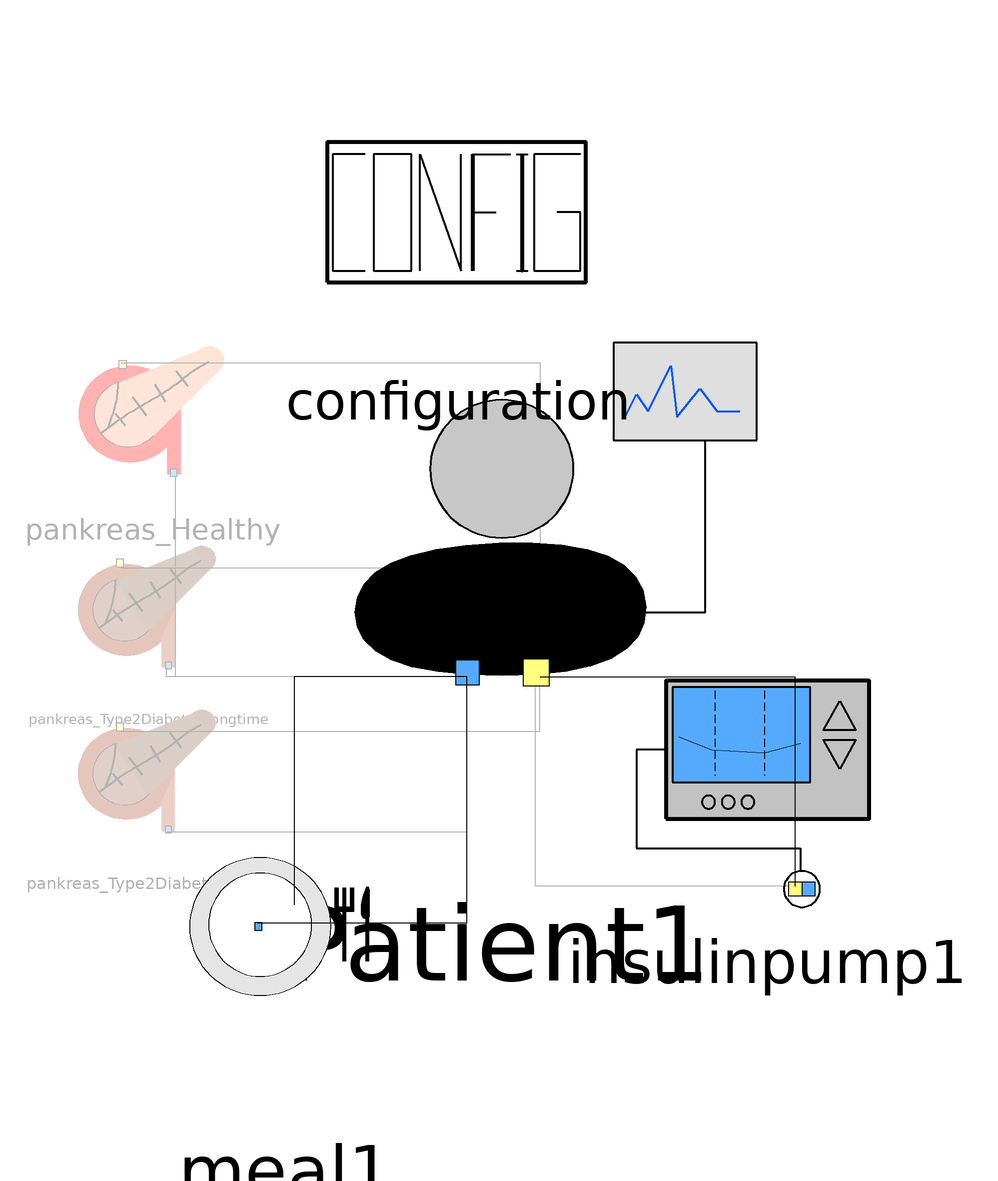

Above is the diagram view of the following Modelica model: its components placed by their Placement annotations and its connect equations drawn as lines.

model PreconfiguredSetups
    final parameter Types.PatientType patientType = configuration.patientType;
    Submodels.Patient Patient1 annotation(
      Placement(transformation(origin = {7, -1}, extent = {{-63, -63}, {63, 63}})));
    Submodels.Pankreas_Healthy pankreas_Healthy if patientType == Types.PatientType.Healthy annotation(
      Placement(transformation(origin = {-69, 33}, extent = {{-19, -19}, {19, 19}})));
    Submodels.Pankreas_Type2DiabetesLongtime pankreas_Type2DiabetesLongtime if patientType == Types.PatientType.Type2DiabetesLongtime annotation(
      Placement(transformation(origin = {-70, -10}, extent = {{-18, -18}, {18, 18}})));
    Submodels.Pankreas_Type2DiabetesInitial pankreas_Type2DiabetesInitial if patientType == Types.PatientType.Type2DiabetesInitial annotation(
      Placement(transformation(origin = {-70, -46}, extent = {{-18, -18}, {18, 18}})));
    Submodels.Insulinpump insulinpump1 if patientType == Types.PatientType.DiabetesType1 or patientType == Types.PatientType.Type2DiabetesLongtime annotation(
      Placement(transformation(origin = {66, -40}, extent = {{-36, -36}, {36, 36}})));
    Submodels.Meal meal1 annotation(
      Placement(transformation(origin = {-40, -78}, extent = {{-42, -42}, {42, 42}})));
    inner Configuration configuration(mealType = GlucoseInsulinDynamics.Types.MealType.GlucoseIntake, patientType = GlucoseInsulinDynamics.Types.PatientType.DiabetesType1, injection_time = 20, mealStart = 21) annotation(
      Placement(transformation(origin = {-2, 78}, extent = {{-32, -32}, {32, 32}})));
  equation
    connect(insulinpump1.glucose_port_pump, Patient1.glucose_port_patient1);
    connect(Patient1.glucose_port_patient1, meal1.glucose_port_meal1) annotation(
      Line(points = {{0, -24}, {-38, -24}, {-38, -74}}));
//Healthy
    if patientType == Types.PatientType.Healthy then
      connect(pankreas_Healthy.insulin_port_pankreas1, Patient1.insulin_port_patient1) annotation(
        Line(points = {{-76, 45}, {16, 45}, {16, -24}}));
      connect(Patient1.glucose_port_patient1, pankreas_Healthy.glucose_port_pankreas1) annotation(
        Line(points = {{0, -24}, {-64, -24}, {-64, 20}}));
//T1D
    elseif patientType == Types.PatientType.DiabetesType1 then
      connect(Patient1.insulin_port_patient1, insulinpump1.insulin_port_pump) annotation(
        Line(points = {{16, -24}, {72, -24}, {72, -70}}));
//T2D longtime
    elseif patientType == Types.PatientType.Type2DiabetesLongtime then
      connect(pankreas_Type2DiabetesLongtime.insulin_port_pankreas1, Patient1.insulin_port_patient1) annotation(
        Line(points = {{-76, 0}, {16, 0}, {16, -24}}));
      connect(insulinpump1.insulin_port_pump, Patient1.insulin_port_patient1) annotation(
        Line(points = {{72, -70}, {15, -70}, {15, -23}}));
      connect(Patient1.glucose_port_patient1, pankreas_Type2DiabetesLongtime.glucose_port_pankreas1) annotation(
        Line(points = {{0, -24}, {-66, -24}, {-66, -22}}));
//T2D initial
    else
      connect(pankreas_Type2DiabetesInitial.insulin_port_pankreas1, Patient1.insulin_port_patient1) annotation(
        Line(points = {{-76, -36}, {16, -36}, {16, -24}}));
      connect(pankreas_Type2DiabetesInitial.glucose_port_pankreas1, Patient1.glucose_port_patient1) annotation(
        Line(points = {{-66, -58}, {0, -58}, {0, -24}}));
    end if;
    connect(meal1.glucose_port_meal1, Patient1.glucose_port_patient1) annotation(
      Line(points = {{-46, -78}, {0, -78}, {0, -24}}));
    annotation(
      Documentation(info = "
  <html>
  <h2>PreconfiguredSetups: Top-Level Composition Model</h2>
  
  <p>
  The <code>PreconfiguredSetups</code> model represents the top-level system layer of the digital twin.
  It connects predefined submodels—namely the patient, the meal, different pancreas variants, and (if required)
  an insulin pump—into one coherent simulation of glucose–insulin dynamics.
  </p>
  
  <p>
  The purpose of this model is not to describe the physiological processes in detail&mdash;these are defined within the
  respective submodels&mdash;but to select and interconnect the submodels depending on the chosen
  <code>PatientType</code>. In other words, it defines which components are active in a given scenario and ensures that the
  resulting connector networks are assembled in a consistent and well-defined way.
  </p>
  
  
  
  
  
  <h3>1. Configuration-Based Scenario Selection</h3>
  
  <p>
  Key scenario parameters such as <code>PatientType</code> and <code>MealType</code> are defined in a dedicated
  <code>Configuration</code> instance. Through this configuration, the user can conveniently select which patient
  type (e.g., healthy, Type 1 Diabetes, Type 2 Diabetes) and which meal type should be simulated, without
  having to modify the actual model implementation.
  </p>
  
  
  
  
  <h3>2. Submodel Instantiation and Abstraction Level</h3>
  
  <p>
  Each physiological or therapeutic subsystem is represented by a dedicated submodel.
  The internal dynamics and mathematical formulations of these submodels are documented separately
  within their respective model definitions (e.g., <code>Meal</code>, <code>Patient</code>, <code>Pankreas_*</code>,
  <code>insulinpump</code>).
  </p>
  
  <p>
  At the level of <code>PreconfiguredSetups</code>, all submodels are treated as
  <strong>black-box components</strong> with clearly defined connector interfaces.
  This ensures a clean separation between <em>model composition</em> and <em>model implementation</em>.
  </p>
  
  <ul>
    <li><strong>Patient:</strong> central dynamic subsystem exposing glucose and insulin connectors</li>
    <li><strong>Meal:</strong> carbohydrate intake subsystem coupled into the glucose network</li>
    <li><strong>Pancreas variants:</strong> endogenous insulin secretion models, selected conditionally</li>
    <li><strong>Insulin pump:</strong> optional exogenous insulin delivery subsystem</li>
  </ul>
  
  
  
  <h3>3. Conditional Components and Structural Variants</h3>
  
  <p>
  Different physiological scenarios are implemented using <strong>conditional components</strong>. Depending on the selected
  <code>PatientType</code>, a suitable pancreas variant is activated and, if required, an insulin pump is included.
  </p>
  
  <p>
  The <code>Meal</code> submodel is instantiated in all scenarios; however, the selected <code>MealType</code> controls its internal
  parametrization and behavior (e.g., which type of food such as an apple is simulated).
  </p>
  
  <p>
  In this way, multiple patient scenarios and meal configurations can be represented using the same overall
  model structure, without duplicating the top-level model.
  </p>
  
  
  
  
  <h3>4. Connector Networks and Interconnection</h3>
  
  <p>
  Subsystem coupling is implemented via two connector-based networks: a <strong>glucose network</strong> and an
  <strong>insulin network</strong>. Which components participate depends on the selected patient scenario.
  </p>
  
  <ul>
    <li>
      <strong>Glucose network:</strong> The meal is always connected to the patient. Depending on the scenario,
      the active pancreas model and (if present) the insulin pump for glucose sensing are connected as well.
    </li>
    <li>
      <strong>Insulin network:</strong> Insulin is provided scenario-dependently either by the pancreas, by the insulin pump,
      or by a combination of both (Diabetes Type 2 longtime).
    </li>
  </ul>
  
  <section>
    <h3>5. Usage Instructions</h3>
    <h4>Automatic Setup</h4>
    <p>
      Configure the <strong>PreconfiguredSetups</strong> model by following these steps:
    </p>
    
    <ul>
      <li>
        <strong>Access Configuration:</strong> Open the <code>Configuration</code> model parameters via the diagram view of the parent <code>PreconfiguredSetups</code> model.
      </li>
      <li>
        <strong>Selection:</strong> Select your target <strong>Patient</strong> and the <strong>Food/Meal</strong> consumed.<br>
        
          <em>Note:</em> Specific details regarding different types are defined within the <code>Meal</code> and <code>Pancreas</code> submodels.
        
      </li>
      <li>
        <strong>Automation:</strong> Once selected, all crucial parameters and required connectors are initialized automatically.<br>
        <em>Note:</em> All submodels that are not in use are greyed out
      </li>
    </ul>
  
   The objective is to provide an immediate and realistic simulation environment. This allows users to seamlessly test various meal and patient combinations without the need for manual parameter tuning to achieve accurate results.<br>
   
   <h4>Key Analysis Examples</h3>
    <p>After the simulation, consider exploring these interesting scenarios to validate your results:</p>
    
    <ul>
      <li>
        <strong>Metabolic Dynamics:</strong> Monitor blood sugar levels (<code>G</code>) and insulin concentration (<code>I</code>) over time within the <em>Patient1</em> model.
      </li>
      <li>
        <strong>Insulin Pump Interaction:</strong> 
        <ul>
          <li>Compare the <strong>bolus injection</strong> response when consuming an apple versus whole-grain products (see <code>bolus</code> in <em>InsulinPump1</em>).</li>
          <li>Analyze the <code>S1</code> and <code>S2</code> variables to observe the physiological effects of the <strong>two-compartment absorption model</strong>.</li>
        </ul>
      </li>
      <li>
        <strong>Nutritional Impact:</strong> When testing different food types, examine the variation in the glucose absorption curve (variable <code>D</code> in the <em>Meal</em> model).
      </li>
    </ul>
   
   <h4>Simulation Setup</h4>
   <p>
  Recommended Simulation parameters:
  </p>
  <ul>
    <li>Use a step size of at least 1 s.</li>
    <li>Simulate for 30 000 s to obtain meaningful results.</li>
  </ul>
  
   
  </section>
  
  
  
  
  
  </html>
  "),
      Icon(graphics = {Ellipse(origin = {1, 1}, lineThickness = 1, extent = {{-63, 65}, {63, -65}}), Line(origin = {-71, 0}, points = {{11, 12}, {-9, 12}, {-9, -12}, {11, -12}}, thickness = 1), Line(origin = {0, 73}, points = {{-12, -9}, {-12, 9}, {12, 9}, {12, -9}}, thickness = 1), Line(origin = {73, 3}, points = {{-11, 13}, {9, 13}, {9, -13}, {-11, -13}}, thickness = 1), Line(origin = {2, -71}, points = {{-12, 9}, {-12, -9}, {12, -9}, {12, 9}}, thickness = 1), Line(origin = {-45.67, 54.68}, points = {{-2.32874, -12.6754}, {-14.3287, -2.67543}, {-0.328736, 13.3246}, {13.6713, 1.32457}}, thickness = 1), Line(origin = {53.65, 50.65}, points = {{-15.6464, 1.35355}, {-1.64645, 15.3536}, {14.3536, -0.646447}, {0.353553, -14.6464}}, thickness = 1), Line(origin = {-45.65, -54.67}, points = {{-0.351471, 14.6692}, {-14.3515, 0.669182}, {1.64853, -13.3308}, {13.6485, 0.669182}, {13.6485, 0.669182}}, thickness = 1), Line(origin = {53.65, -49.66}, points = {{-15.6485, -2.33546}, {-3.64853, -16.3355}, {16.3515, 1.66454}, {0.35147, 17.6645}}, thickness = 1), Ellipse(origin = {1, 1}, lineThickness = 1, extent = {{-47, 47}, {47, -47}}), Line(origin = {-27, 2}, points = {{-9, -18}, {-9, 18}, {9, 18}, {9, -18}}, thickness = 1), Line(origin = {-27, 0}, points = {{-9, 0}, {9, 0}}, thickness = 1), Line(origin = {-6, 2}, points = {{-8, 18}, {-8, -18}, {8, -18}, {8, 18}}, thickness = 1), Line(origin = {15, 20}, points = {{-9, 0}, {9, 0}}, thickness = 1), Line(origin = {14, 2}, points = {{0, 18}, {0, -18}}, thickness = 1), Line(origin = {32, 2}, points = {{-6, 18}, {-6, -18}, {6, -18}, {6, 18}, {-6, 18}, {-6, 18}}, thickness = 1)}));
  end PreconfiguredSetups;